Dataset: kumquat (GitHub, conglam56/AutoSort-IoT). Classes: green, reject, ripe.

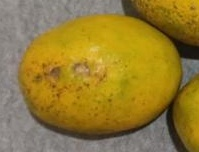
Label: ripe

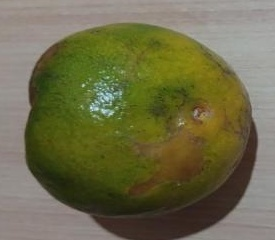
Label: reject

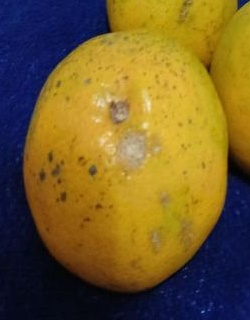
Label: reject

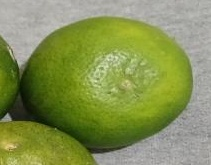
Label: green

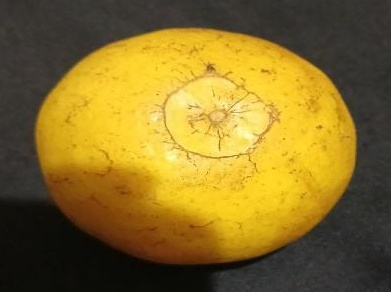
Label: ripe

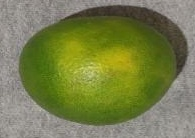
Label: green
